Photos from the image-classification dataset "color" in the GitHub repository ohmozi/Dr.pill_good. Its 4 classes are: blue, orange, red, white.

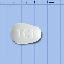
Label: white

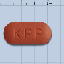
Label: red

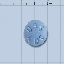
Label: blue

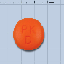
Label: orange

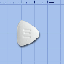
Label: white

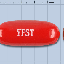
Label: red
